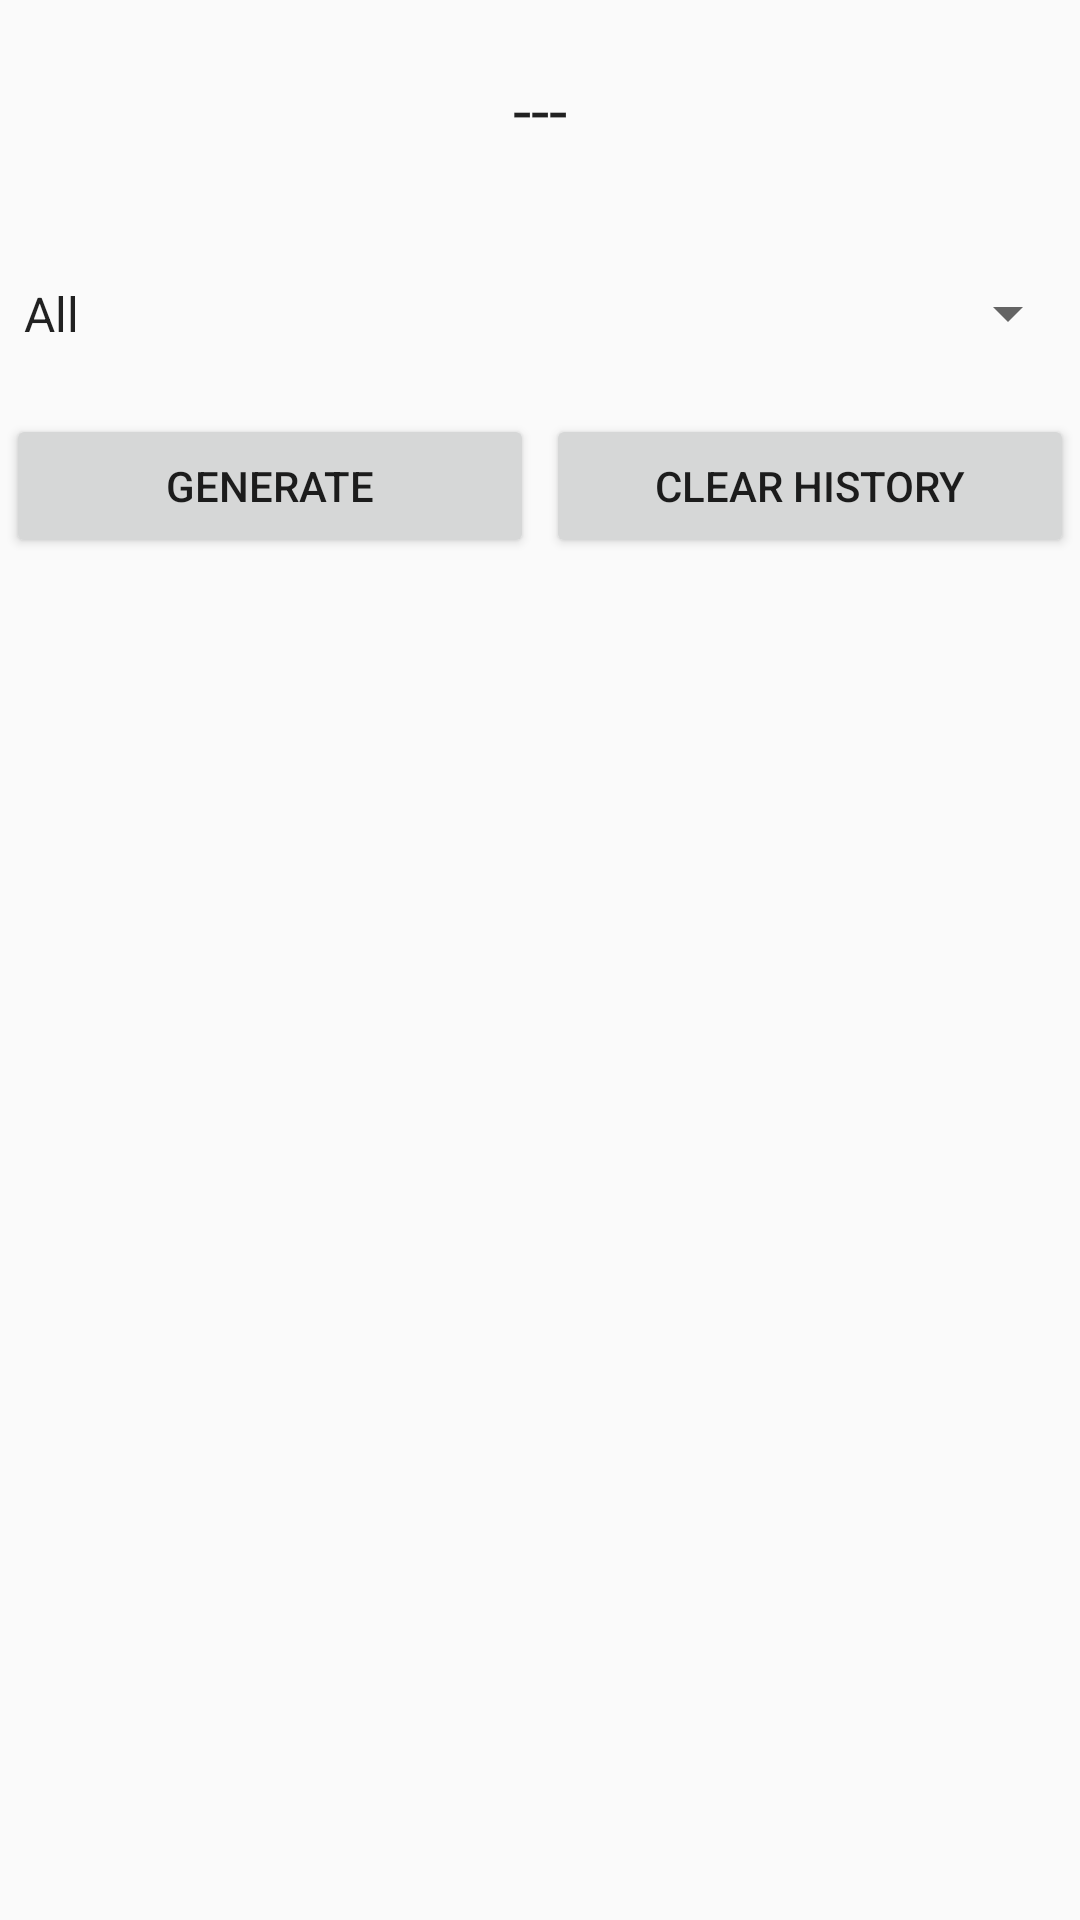

This screen was rendered from an Android layout file. Write that file and the resources it references.
<!-- AndroidManifest.xml: application theme AppTheme -->
<!-- res/layout/letter_layout.xml -->
<?xml version="1.0" encoding="utf-8"?>
<LinearLayout xmlns:android="http://schemas.android.com/apk/res/android"
    android:orientation="vertical" android:layout_width="match_parent"
    android:layout_height="match_parent"
    android:weightSum="1">

    <TextView
        android:id="@+id/outputLetter"
        android:layout_width="fill_parent"
        android:layout_height="0dp"
        android:textAppearance="?android:attr/textAppearanceLarge"
        android:text="---"
        android:layout_gravity="center_horizontal"
        android:layout_weight="0.10"
        android:layout_margin="5dp"
        android:gravity="center" />

    <Spinner
        android:id="@+id/letterSpinner"
        android:layout_width="match_parent"
        android:layout_height="0dp"
        android:layout_weight="0.10"
        android:entries="@array/string_array_letter"
        android:clickable="false"
        android:spinnerMode="dropdown" />

    <LinearLayout
        android:orientation="horizontal"
        android:layout_width="match_parent"
        android:layout_height="0dp"
        android:layout_weight="0.10">

        <Button
            android:id="@+id/generateButton"
            android:layout_width="0dp"
            android:layout_height="wrap_content"
            android:text="Generate"
            android:layout_weight="1"
            android:layout_margin="2dp"
            android:onClick="generateLetter"/>

        <Button
            android:id="@+id/clearButton"
            android:layout_width="0dp"
            android:layout_height="wrap_content"
            android:text="Clear History"
            android:layout_weight="1"
            android:layout_margin="2dp" />
    </LinearLayout>

    <ListView
        android:id="@+id/historyList"
        android:layout_width="match_parent"
        android:layout_height="0dp"
        android:layout_weight="0.70" />


</LinearLayout>
<!-- resources referenced by this layout -->
<resources>
  <string-array name="string_array_letter">
          <item>All</item>
          <item>Vowels</item>
          <item>Consonants</item>
      </string-array>
  <style name="AppTheme" parent="Theme.AppCompat.Light.DarkActionBar">
          
      </style>
</resources>
